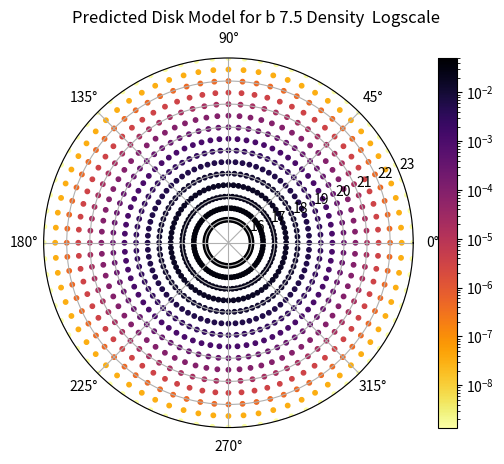

Here is the Python script that generated this plot:
import numpy as np
import math as m
import sys
import matplotlib
matplotlib.use('Agg')
import matplotlib.pyplot as plt
import time

Z_0 = 27 #pc
h_d = 250 #pc
l_d = 2250 #pc
l_td = 3500 #pc
h_td = 700 #pc
p_0td = 8 #%
p_0halo = .125 #%
q = .8
n = 3.5

A_n = 70 #pc
A_s = 170 #pc
lambda_n = 6.3 #kpc
lambda_s = 7.8 #kpc
r_s = 14 #kpc
a_0 = 1000 #pc
p_0 = .14
def p_d(r,z):
    return np.exp(-r/l_d) * np.exp(-abs(z-z_w(r))/h_d)
def p_td(r,z):
    return np.exp(-r/l_td)* np.exp(-abs(z-z_w(r))/h_td)
def p_s(r,z):
    d = (r**2 + (z/.8)**2)**.5
    return 1/(1000**3.5 + d**3.5)
def z_w(r):
    r_kpc = r / 1000.
    if r_kpc < 12.05:
        return 70*np.sin(2*np.pi*(r_kpc-2.225)/6.3)
    else:
        return 170*np.sin(2*np.pi*(r_kpc-.35)/7.8)

def find_density(r,z):
    p_0 = .14
    z = 0
    return p_0*(0.91875 * p_d(r,z) + .08 * p_td(r,z) + .00125* p_s(r,z))

def dist(mag): #returns in PC
    exponent = (mag - 4.2)/5.
    lhs = 10**exponent
    lhs = float(lhs) * 10.
    return lhs


#phi is the angle from the +z axis going down [0, pi]
#theta is the angle from the +x axis going around [0, 2*pi]
#p is radius (r) [0, inf)

def numerical_int(r_start, r_end, b_start, b_end, l_start, l_end):
    phi_start = np.radians(90. - b_start)
    phi_end = np.radians(90. - b_end)
    theta_start = np.radians(l_start)
    theta_end = np.radians(l_end)
    dr = (r_end-r_start)/10.
    dphi = (phi_end-phi_start)/10.
    dtheta =(theta_end-theta_start)/10.
    radius = np.arange(r_start, r_end, dr)
    phi = np.arange(phi_start, phi_end, dphi)
    theta = np.arange(theta_start, theta_end, dtheta)
        
    volume = 0
    total = 0.
    for i in radius:
        for j in theta:
            for k in phi:
                x_sun = i*np.cos(j)*np.sin(k)
                y_sun = i*np.sin(j)*np.sin(k)
                z_sun = i*   1     *np.cos(k)          
                #shifted_R = ((x_sun-8000)**2 + (y_sun)**2)**.5
                shifted_R = ((x_sun-0)**2 + (y_sun)**2)**.5
                dV = i**2 * np.sin(k) *dr*dphi*dtheta
                volume += dV
                total  += find_density(shifted_R,z_sun) * dV 
    if is_starcounts == "1":
        return total/1
    else:
        return total/volume

if __name__ == "__main__":
    print("Working on Disk Model.\nWant linear scale (0) or log scale (1)?")
    is_log = "1"
    #is_log = input()
    print("Want density (0) or star counts (1)?")
    is_starcounts = "0"
    #is_starcounts = input() 
    magnitude = [i/2 +16 for i in range(0,15)]
    l = [i*5 for i in range(0, 72)]
    b = [i*5 +2.5 for i in range(1,6)] + [i*-5 -2.5 for i in range(1,6)]
    fp = sys.stdout
    fp.flush()
    t1 = time.time()
    for inclination in b[0:1]:
        b_low = inclination - 2.5
        b_high = inclination + 2.5
        data = []
        temp = []
        for m in magnitude:
            r_low = dist(m - .25)
            r_high = dist(m + .25)
            
            for angle in l:
                l_low = angle
                l_high = angle + 5
                
                density = numerical_int(r_low, r_high, b_high, b_low, l_low, l_high)
                data.append((m, angle, density))
            temp.append((m, angle, density))
        
        r = [radius for (radius, a, b) in data]
        theta = [np.radians(angle) for (a, angle, b) in data]
        colors =[shade for (a, b, shade) in data]    
        
        area = 10
        fig = plt.figure()
        
        ax = fig.add_subplot(111, projection='polar')
        ax.set_ylim(15,23)
        index = 0
        
        #print(colors, "\n")
        
        if (is_log == "1"):
            c = ax.scatter(theta, r, c=colors, s=area, cmap='inferno_r', alpha=1, norm = matplotlib.colors.LogNorm())
        else:        
            c = ax.scatter(theta, r, c=colors, s=area, cmap='inferno_r', alpha=1)
        plt.colorbar(c)
        print("Predicted Stellar Density for b " + str(inclination) + ".png")
        
        fig_title = "Predicted Disk Model for b " + str(inclination)
        if is_starcounts != "0":
            fig_title +=  "  Star Counts "
        else:
            fig_title += " Density "
        if is_log != "0":
            fig_title += " Logscale"
        else:
            fig_title += " LinearScale"  
        fig.suptitle(fig_title)
        fig.savefig(fig_title+  ".png")
        plt.close()    
    t2 = time.time()
    print(t2-t1)

    
